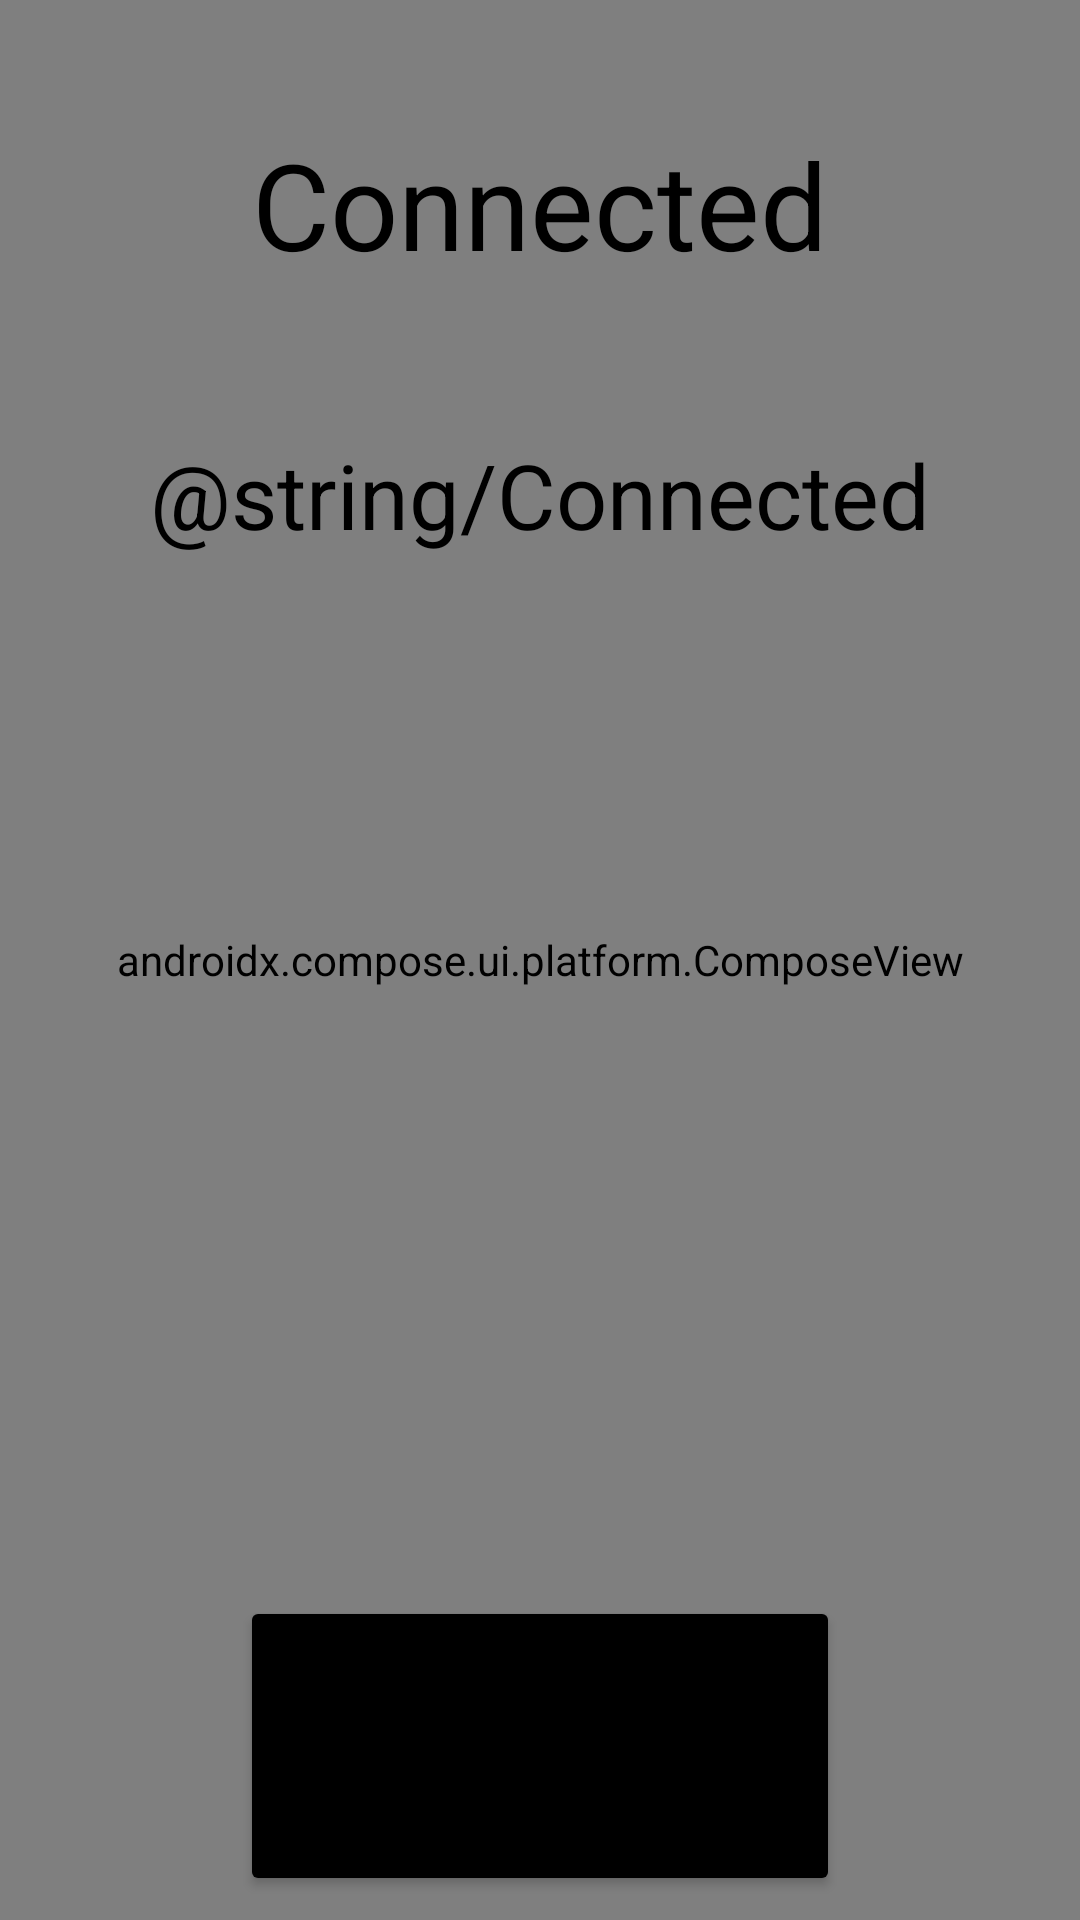

The Android layout XML behind this screen, and the referenced resources:
<!-- AndroidManifest.xml: application theme Base.Theme.NFCTag -->
<!-- res/layout/activity_join_paired.xml -->
<?xml version="1.0" encoding="utf-8"?>
<androidx.constraintlayout.widget.ConstraintLayout xmlns:android="http://schemas.android.com/apk/res/android"
    xmlns:app="http://schemas.android.com/apk/res-auto"
    xmlns:tools="http://schemas.android.com/tools"
    android:id="@+id/main"
    style="@style/Base.Theme.NFCTag"
    android:layout_width="match_parent"
    android:layout_height="match_parent"
    android:layout_margin="20dp"
    android:backgroundTint="@color/design_default_color_on_primary"
    android:orientation="vertical"
    tools:context=".JoinPairedActivity">

    <androidx.compose.ui.platform.ComposeView
        android:id="@+id/Join_compose_view"
        android:layout_width="match_parent"
        android:layout_height="match_parent"/>

    <TextView
        android:id="@+id/ConnectedTV"
        android:layout_width="match_parent"
        android:layout_height="wrap_content"
        android:layout_margin="5dp"

        android:text="Connected"
        android:textAlignment="center"
        android:textColor="@color/design_default_color_on_secondary"
        android:textSize="40sp"

        app:layout_constraintBottom_toBottomOf="parent"
        app:layout_constraintEnd_toEndOf="parent"
        app:layout_constraintStart_toStartOf="parent"
        app:layout_constraintTop_toTopOf="parent"
        app:layout_constraintVertical_bias="0.063" />

    <LinearLayout
        android:id="@+id/LinearLayout"
        android:layout_width="match_parent"
        android:layout_height="wrap_content"
        android:gravity="center"
        android:orientation="vertical"
        app:layout_constraintBottom_toTopOf="@id/btn_JoinPairedMenuOptionCancel"
        app:layout_constraintTop_toBottomOf="@id/ConnectedTV"
        app:layout_constraintVertical_bias="0.0"
        tools:layout_editor_absoluteX="-16dp">

        <TextView
            android:layout_width="match_parent"
            android:layout_height="wrap_content"
            android:layout_marginTop="50dp"
            android:text="@string/Connected"
            android:textAlignment="center"
            android:textSize="30sp" />

    </LinearLayout>

    <Button
        android:id="@+id/btn_JoinPairedMenuOptionCancel"
        android:layout_width="200dp"
        android:layout_height="100dp"
        android:layout_marginBottom="8dp"
        android:backgroundTint="@color/design_default_color_on_secondary"

        android:gravity="center"
        android:text="Cancel"

        android:textSize="30sp"
        app:layout_constraintBottom_toBottomOf="parent"
        app:layout_constraintEnd_toEndOf="parent"
        app:layout_constraintHorizontal_bias="0.5"
        app:layout_constraintStart_toStartOf="parent"
        tools:ignore="HardcodedText" />
</androidx.constraintlayout.widget.ConstraintLayout>
<!-- resources referenced by this layout -->
<resources>
  <style name="Base.Theme.NFCTag" parent="Theme.Material3.DayNight.NoActionBar">
          
          <item name="colorPrimary">@color/white</item>
          <item name="colorSecondary">@color/black</item>
          <item name="colorTertiary">@color/grey</item>
          <item name="android:textColor">@color/black</item>
      </style>
  <color name="white">#FFFFFFFF</color>
  <color name="black">#FF000000</color>
  <color name="grey">#FF808080</color>
</resources>
